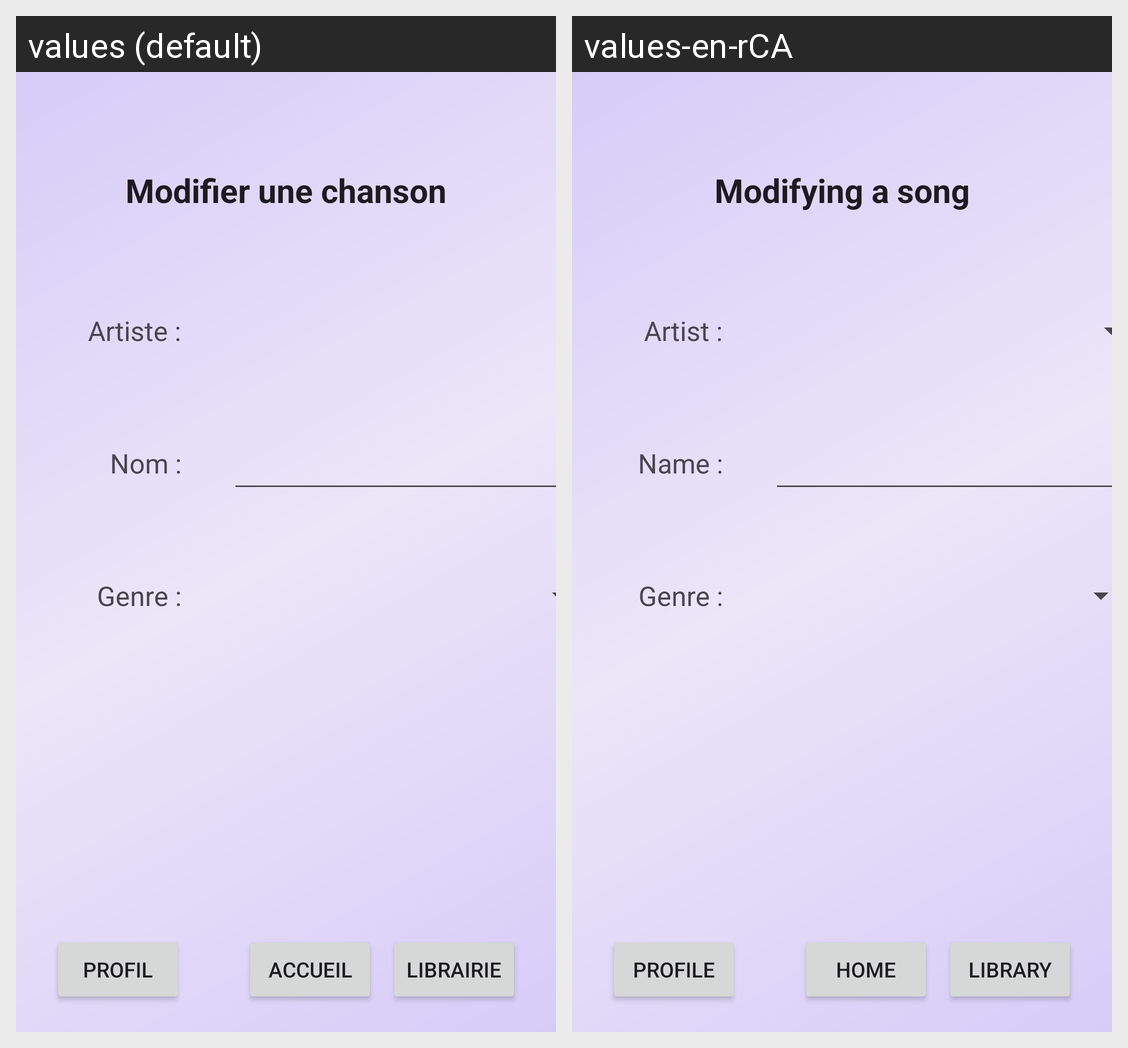

For this localized Android screen grid, give each drawn string resource with its value in every locale shown.
Android screen res/layout/activity_modification.xml rendered under 2 locales, left to right: values (default), values-en-rCA. Device: Nexus 5 (rendered at 1080×1920; each locale shown at half size, 540×960, under a caption strip naming it); theme Theme.AudioLibraryTP2.
Strings drawn on this screen, with the default value and each locale's value (text and hints the layout hard-codes, and strings that could not be matched under every locale, appear in the picture but are not listed):

profile_btn
  values: Profil
  values-en-rCA: Profile

accueil_btn
  values: Accueil
  values-en-rCA: Home

librairie_btn
  values: Librairie
  values-en-rCA: Library

modification_d_une_chanson
  values: Modifier une chanson
  values-en-rCA: Modifying a song

artiste_label
  values: Artiste :
  values-en-rCA: Artist :

nom_chanson_label
  values: Nom :
  values-en-rCA: Name :

genre_chanson_label
  values: Genre :
  values-en-rCA: Genre :  [not translated; the default value is used]
